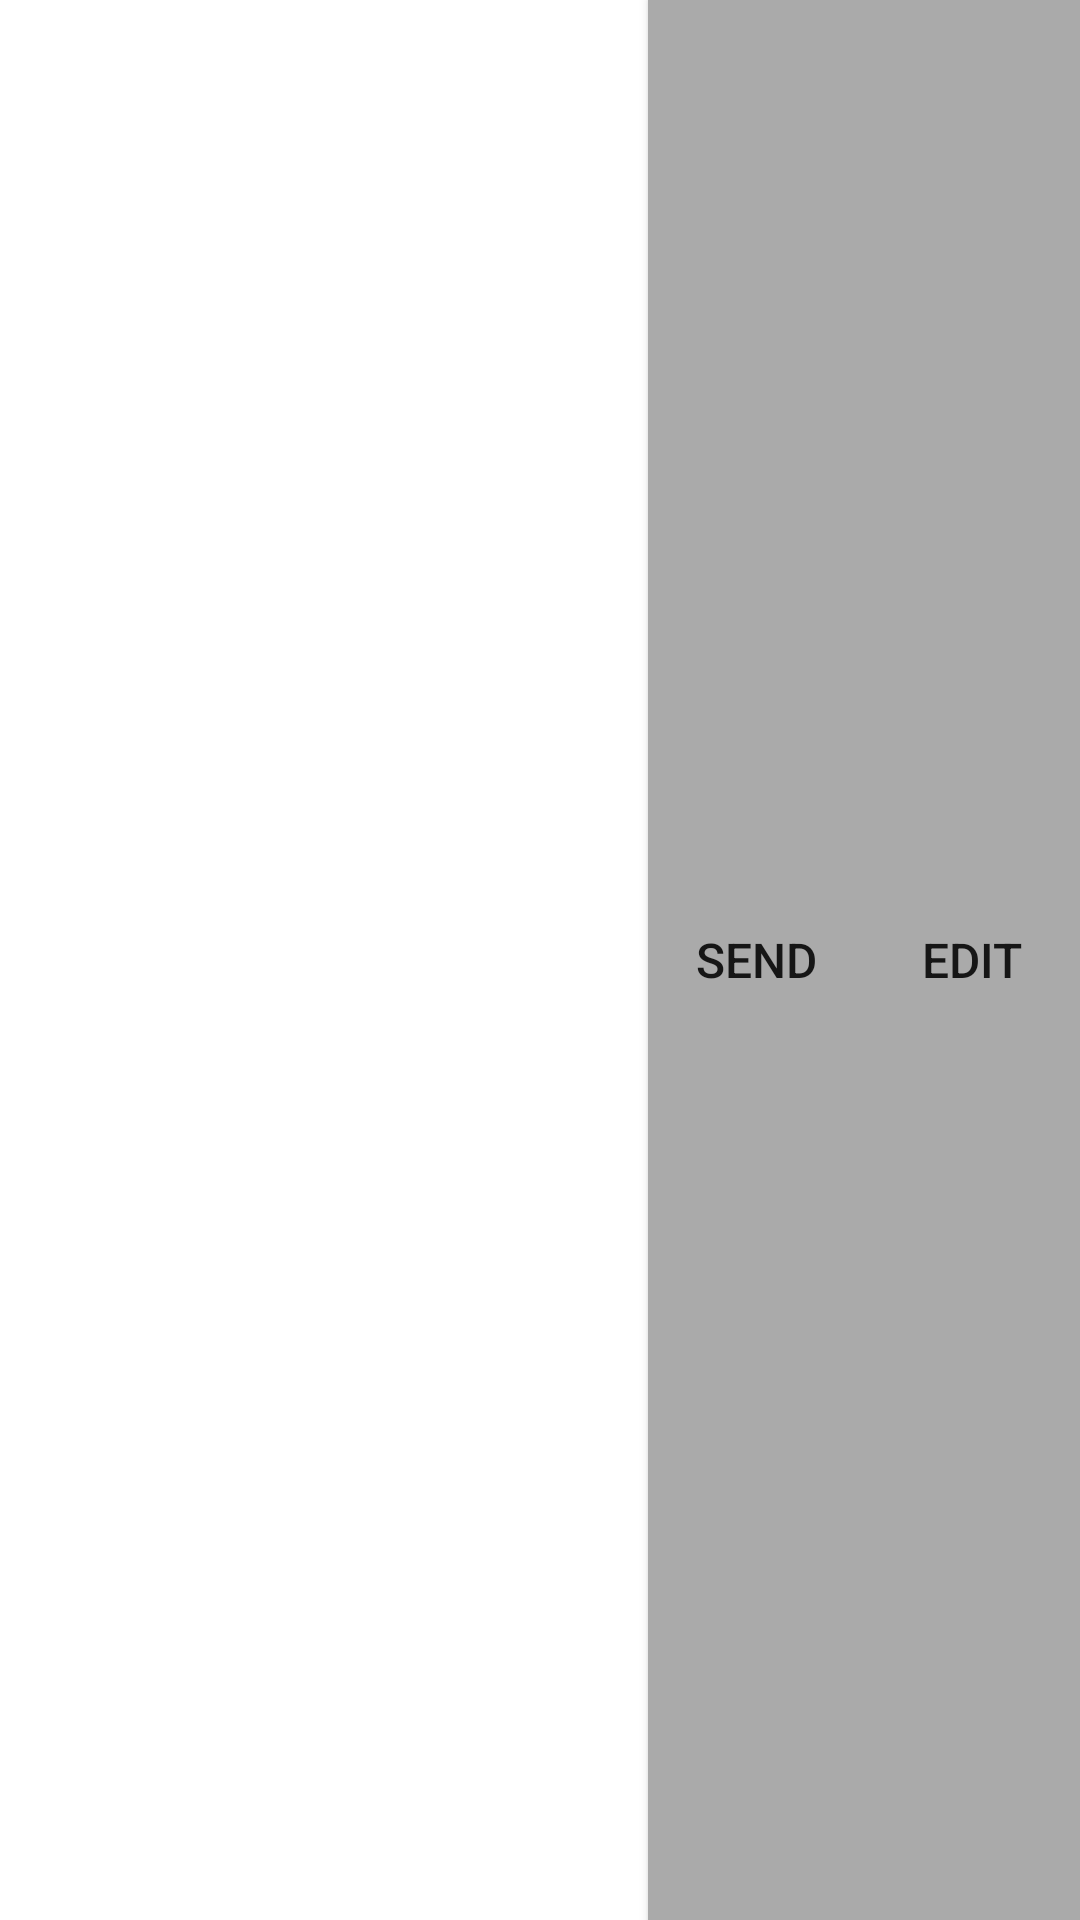

The Android layout XML behind this screen, and the referenced resources:
<!-- AndroidManifest.xml: application theme Theme.Morsend -->
<!-- res/layout/activity_recent_message_view.xml -->
<?xml version="1.0" encoding="utf-8"?>
<LinearLayout
    xmlns:android="http://schemas.android.com/apk/res/android"
    android:layout_width="match_parent"
    android:layout_height="match_parent"
    android:orientation="horizontal">

    <TextView
        xmlns:app="http://schemas.android.com/apk/res-auto"
        android:id="@+id/itemLabel"
        android:layout_width="fill_parent"
        android:layout_height="fill_parent"
        android:textStyle="bold"
        android:gravity="center_vertical|center_horizontal"
        android:textSize="16dip"
        android:layout_weight="2"
        app:backgroundTint="@android:color/darker_gray"></TextView>

    <Button xmlns:android="http://schemas.android.com/apk/res/android"
        xmlns:app="http://schemas.android.com/apk/res-auto"
        android:id="@+id/itemSendMessage"
        android:layout_width="fill_parent"
        android:layout_height="fill_parent"
        android:background="#FFFFFF"
        android:padding="10dip"
        android:textSize="16dip"
        android:text="Send"
        android:layout_weight="4"
        app:backgroundTint="@android:color/darker_gray"></Button>

    <Button xmlns:android="http://schemas.android.com/apk/res/android"
        xmlns:app="http://schemas.android.com/apk/res-auto"
        android:id="@+id/itemEditMessage"
        android:layout_width="fill_parent"
        android:layout_height="fill_parent"
        android:background="#FFFFFF"
        android:padding="10dip"
        android:textSize="16dip"
        android:text="Edit"
        android:layout_weight="4"
        app:backgroundTint="@android:color/darker_gray"></Button>
</LinearLayout>
<!-- resources referenced by this layout -->
<resources>
  <style name="Theme.Morsend" parent="Theme.MaterialComponents.DayNight.DarkActionBar">
          
          <item name="colorPrimary">@color/purple_500</item>
          <item name="colorPrimaryVariant">@color/purple_700</item>
          <item name="colorOnPrimary">@color/white</item>
          
          <item name="colorSecondary">@color/teal_200</item>
          <item name="colorSecondaryVariant">@color/teal_700</item>
          <item name="colorOnSecondary">@color/black</item>
          
          <item name="android:statusBarColor" tools:targetApi="l">?attr/colorPrimaryVariant</item>
          
      </style>
  <!-- not gathered from this repository: default colours our renderer supplied (Android Studio template values) -->
  <color name="purple_500">#FF6200EE</color>
  <color name="purple_700">#FF3700B3</color>
  <color name="teal_200">#FF03DAC5</color>
  <color name="teal_700">#FF018786</color>
  <color name="black">#FF000000</color>
  <color name="white">#FFFFFFFF</color>
</resources>
